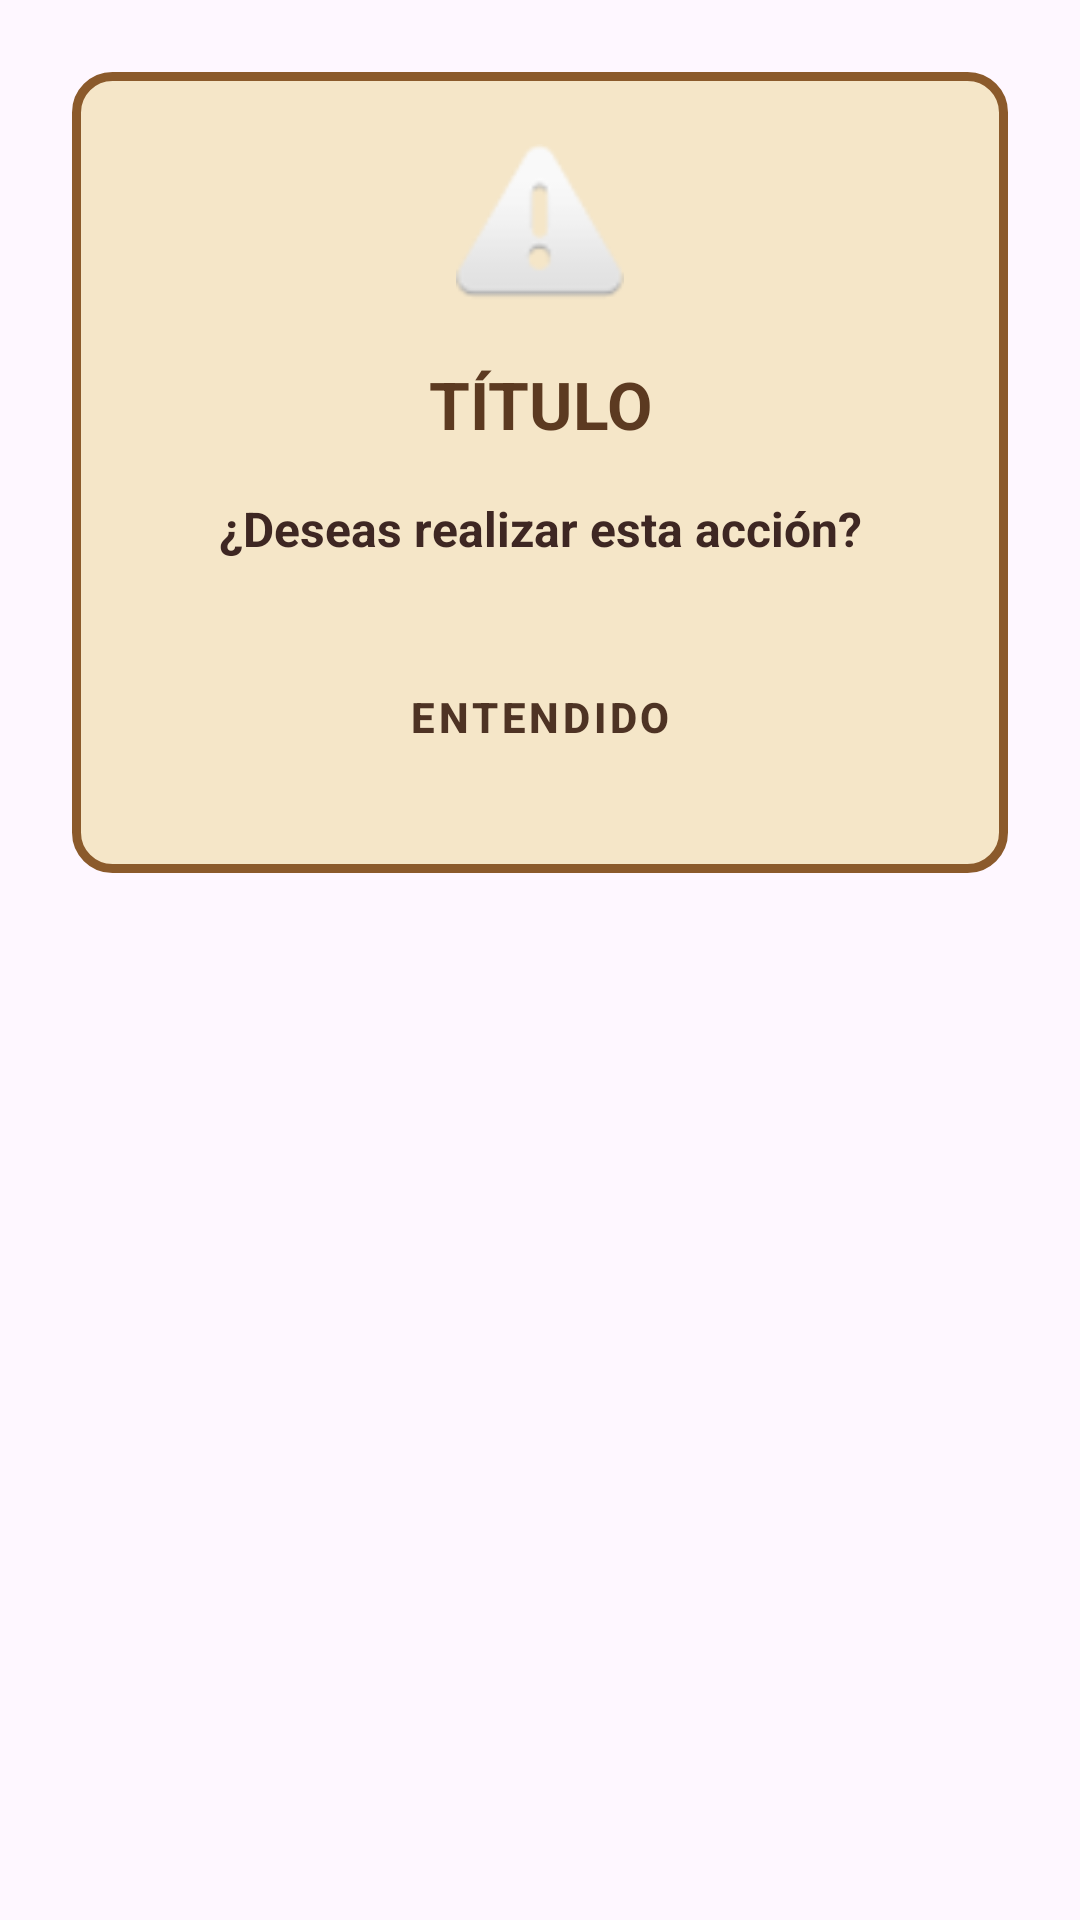

The Android layout XML behind this screen, and the referenced resources:
<!-- AndroidManifest.xml: application theme Theme.BombaVaFrontMovil -->
<!-- res/layout/dialog_personalizado.xml -->
<?xml version="1.0" encoding="utf-8"?>
<FrameLayout xmlns:android="http://schemas.android.com/apk/res/android"
    android:layout_width="match_parent"
    android:layout_height="wrap_content"
    android:padding="24dp"> <LinearLayout
    android:layout_width="match_parent"
    android:layout_height="wrap_content"
    android:background="@drawable/bg_pergamino"
    android:orientation="vertical"
    android:padding="24dp"
    android:gravity="center">

    <ImageView
        android:id="@+id/ivDialogIcon"
        android:layout_width="56dp"
        android:layout_height="56dp"
        android:layout_marginBottom="16dp"
        android:src="@android:drawable/ic_dialog_alert" />

    <TextView
        android:id="@+id/tvDialogTitle"
        android:layout_width="match_parent"
        android:layout_height="wrap_content"
        android:layout_marginBottom="16dp"
        android:gravity="center"
        android:text="TÍTULO"
        android:textColor="#5C3A21"
        android:textSize="22sp"
        android:textStyle="bold" />

    <TextView
        android:id="@+id/tvDialogMessage"
        android:layout_width="match_parent"
        android:layout_height="wrap_content"
        android:layout_marginBottom="24dp"
        android:gravity="center"
        android:text="¿Deseas realizar esta acción?"
        android:textColor="#3E2723"
        android:textSize="16sp"
        android:textStyle="bold" />

    <LinearLayout
        android:layout_width="match_parent"
        android:layout_height="wrap_content"
        android:orientation="horizontal">

        <Button
            android:id="@+id/btnDialogCancel"
            style="@style/BotonMadera"
            android:layout_width="0dp"
            android:layout_height="wrap_content"
            android:layout_weight="1"
            android:layout_marginEnd="8dp"
            android:text="CANCELAR"
            android:visibility="gone" /> <Button
        android:id="@+id/btnDialogAction"
        style="@style/BotonMadera"
        android:layout_width="0dp"
        android:layout_height="wrap_content"
        android:layout_weight="1"
        android:text="ENTENDIDO" />
    </LinearLayout>

</LinearLayout>
</FrameLayout>
<!-- resources referenced by this layout -->
<resources>
  <!-- drawable bg_pergamino (drawable) -->
  <?xml version="1.0" encoding="utf-8"?>
  <shape xmlns:android="http://schemas.android.com/apk/res/android" android:shape="rectangle">
      <solid android:color="#F5E6C8"/>
      <corners android:radius="12dp"/>
      <stroke android:width="3dp" android:color="#8B5A2B"/>
  </shape>
  <style name="BotonMadera" parent="Widget.MaterialComponents.Button">
          <item name="android:layout_width">0dp</item>
          <item name="android:layout_height">@dimen/min_height</item>
          <item name="android:layout_margin">4dp</item>
          <item name="cornerRadius">12dp</item>
          <item name="backgroundTint">@color/wood_main_face</item>
          <item name="android:textColor">@color/wood_text_color</item>
          <item name="android:textStyle">bold</item>
          <item name="android:textAllCaps">true</item>
      </style>
  <style name="Theme.BombaVaFrontMovil" parent="Base.Theme.BombaVaFrontMovil" />
  <color name="wood_main_face">#C19A6B</color>
  <color name="wood_text_color">#4E3324</color>
  <style name="Base.Theme.BombaVaFrontMovil" parent="Theme.Material3.DayNight.NoActionBar">
          
          
      </style>
</resources>
